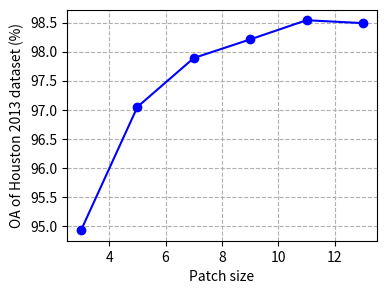

The script that saved this image: (Note: this script raises an exception after producing the figure.)
# PU dataset
# x = [0.02, 0.06, 0.1, 0.14, 0.18, 0.22] //2

import matplotlib
from matplotlib import pyplot as plt
x = [3, 5, 7, 9, 11, 13]
y_cnn = [94.93, 97.05, 97.89, 98.21, 98.54, 98.49]
# y_ssa = [88.07, 96.88, 98.48, 98.95, 99.23, 99.46]
# y_csa = [87.98, 97.08, 98.50, 98.82, 99.22, 99.42]
# y_ssacnn = [88.57, 96.34, 98.64, 98.96, 99.39, 99.44]
# y_csacnn = [89.98, 96.42, 98.68, 98.83, 99.38, 99.56]
# plt.plot(x, y_cnn, color='green', marker='o', linestyle='solid')
# plt.plot(x, y_ssa, color='blue', marker='s', linestyle='dashed')
# # plt.title(?)
# plt.xlabel("Training ratio")
# plt.ylabel("Overall accuracy")


fig, ax = plt.subplots(1, 1, figsize=(4.0, 3), dpi=200)
ax.plot(x, y_cnn, color='b', marker='o', label='CNN-mixer')
# ax.plot(x, y_ssa, color='blue', marker='s', linestyle='dashed', label='SSA-mixer')
# ax.plot(x, y_csa, color='red', marker='v', linestyle='dashdot', label='CSA-mixer')
# ax.plot(x, y_ssacnn, color='cyan', marker='+', linestyle='dotted', label='SSA+CNN-mixer')
# ax.plot(x, y_csacnn, color='black', marker='^', linestyle='dashed', label='CSA+CNN-mixer')
ax.grid(True, linestyle='--')



ax.set_xlabel("Patch size")
ax.set_ylabel("OA of Houston 2013 dataset (%)")
# ax.legend(labels=['CNN-mixer'])

save_path = 'output_result/OA/hu/' + 'OA_training_ratio_hu_patchsize.png'
# ax.set_xlim(xmin=-1000, xmax=1000)
# ax.set_ylim(ymin=0, ymax=0.004)
fig.savefig(save_path, bbox_inches = 'tight')
